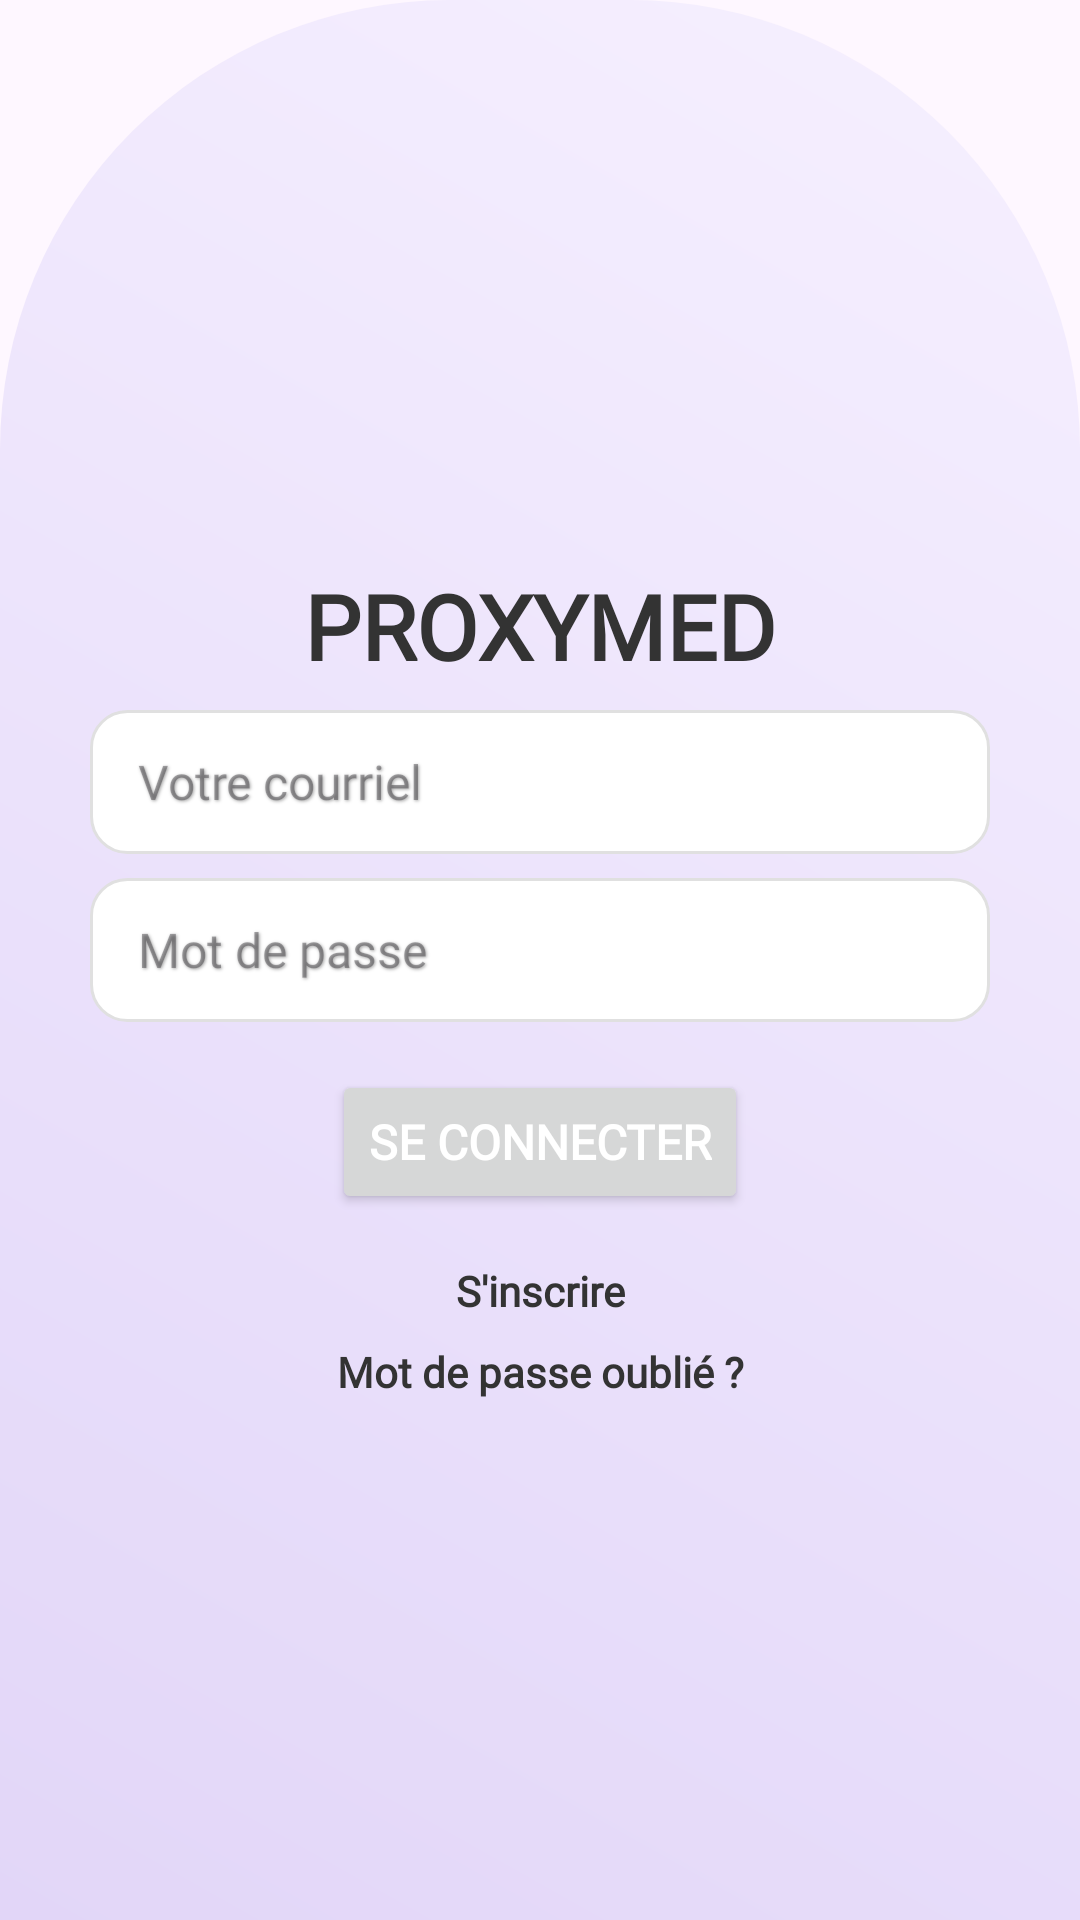

Layout XML and referenced resources for this Android screen:
<!-- AndroidManifest.xml: application theme Theme.PROXYMED -->
<!-- res/layout/fragment_login.xml -->
<?xml version="1.0" encoding="utf-8"?>
<layout xmlns:android="http://schemas.android.com/apk/res/android"
    xmlns:app="http://schemas.android.com/apk/res-auto"
    xmlns:tools="http://schemas.android.com/tools">

    <data>
        
    </data>

    <androidx.constraintlayout.widget.ConstraintLayout
        android:layout_width="match_parent"
        android:layout_height="match_parent"
        tools:context=".ui.auth.LoginFragment"
        android:background="@drawable/background_fond_login">

        
        <androidx.constraintlayout.widget.Guideline
            android:id="@+id/guideline"
            android:layout_width="wrap_content"
            android:layout_height="0dp"
            app:layout_constraintGuide_percent="0.5" />



        <TextView
            android:id="@+id/tvLoginTitle"
            android:layout_width="wrap_content"
            android:layout_height="wrap_content"
         android:layout_margin="@dimen/activity_horizontal_margin"
            android:text="PROXYMED"
            style="@style/TextAppearance.Title"
            android:textColor="@color/black"
            app:layout_constraintBottom_toBottomOf="parent"
            app:layout_constraintEnd_toEndOf="parent"
            app:layout_constraintStart_toStartOf="parent"
            app:layout_constraintTop_toTopOf="parent"
            app:layout_constraintVertical_bias="0.314" />

        <EditText
            android:id="@+id/etEmail"
            style="@style/FormField"
            android:layout_width="300dp"
            android:layout_height="wrap_content"
            android:layout_margin="@dimen/activity_horizontal_margin"
            android:hint="Votre courriel"
            android:inputType="textEmailAddress"
            android:minHeight="48dp"
            app:layout_constraintEnd_toEndOf="parent"
            app:layout_constraintStart_toStartOf="parent"
            app:layout_constraintTop_toBottomOf="@id/tvLoginTitle" />

        
        <EditText
            android:id="@+id/etPassword"
            style="@style/FormField"
            android:layout_width="300dp"
            android:layout_height="wrap_content"
            android:layout_margin="@dimen/activity_horizontal_margin"
            android:hint="Mot de passe"
            android:inputType="textPassword"
            android:minHeight="48dp"
            app:layout_constraintEnd_toEndOf="parent"
            app:layout_constraintStart_toStartOf="parent"
            app:layout_constraintTop_toBottomOf="@id/etEmail" />

        
        <Button
            android:id="@+id/btnLogin"
            style="@style/ButtonStyle"
            android:layout_width="wrap_content"
            android:layout_height="wrap_content"
            android:text="Se connecter"
            app:layout_constraintTop_toBottomOf="@id/etPassword"
            app:layout_constraintStart_toStartOf="parent"
            app:layout_constraintEnd_toEndOf="parent"
            android:layout_marginTop="16dp"
            android:layout_marginHorizontal="24dp" />

        
        <TextView
            android:id="@+id/tvGoToSignUp"
            android:layout_width="wrap_content"
            android:layout_height="wrap_content"
            android:text="S'inscrire"
            android:textColor="@color/black"
            android:textStyle="bold"
            app:layout_constraintTop_toBottomOf="@id/btnLogin"
            app:layout_constraintStart_toStartOf="parent"
            app:layout_constraintEnd_toEndOf="parent"
            android:layout_marginTop="16dp" />

        
        <TextView
            android:id="@+id/tvForgotPassword"
            android:layout_width="wrap_content"
            android:layout_height="wrap_content"
            android:layout_marginTop="8dp"
            android:text="Mot de passe oublié ?"
            android:textColor="@color/black"
            android:textStyle="bold"
            app:layout_constraintEnd_toEndOf="parent"
            app:layout_constraintStart_toStartOf="parent"
            app:layout_constraintTop_toBottomOf="@id/tvGoToSignUp" />

    </androidx.constraintlayout.widget.ConstraintLayout>

</layout>
<!-- resources referenced by this layout -->
<resources>
  <color name="black">#333333</color>
  <!-- drawable background_fond_login (drawable) -->
  <?xml version="1.0" encoding="utf-8"?>
  <shape xmlns:android="http://schemas.android.com/apk/res/android" android:shape="rectangle">
  
      
      <gradient
          android:angle="45"
      android:startColor="#E2D6F8"
      android:endColor="#F6F0FF"
      android:type="linear" />
  
      
      <corners android:topLeftRadius="150dp"
          android:topRightRadius="150dp"/>
  </shape>
  <style name="ButtonStyle">
          <item name="android:fontFamily">@font/inter</item>
          <item name="android:textSize">16sp</item>
          <item name="android:textColor">@color/white</item>
          <item name="android:textStyle">bold</item>
      </style>
  <style name="FormField">
          <item name="android:background">@drawable/form_field_background</item>
          <item name="android:paddingStart">16dp</item>
          <item name="android:paddingEnd">16dp</item>
          <item name="android:paddingTop">10dp</item>
          <item name="android:paddingBottom">10dp</item>
          <item name="android:textColor">@color/black</item>
          <item name="android:textSize">16sp</item>
          <item name="android:layout_marginTop">8dp</item>
  
  
          
          <item name="android:shadowColor">@android:color/darker_gray</item>
          <item name="android:shadowDx">1</item>
          <item name="android:shadowDy">1</item>
          <item name="android:shadowRadius">2</item>
  
          
          <item name="android:layout_height">48dp</item>
  
      </style>
  <style name="TextAppearance.Title">
          <item name="android:fontFamily">@font/inter</item>
          <item name="android:textSize">30sp</item>
          <item name="android:textColor">@color/black</item>
          <item name="android:textStyle">bold</item>
  
      </style>
  <style name="Theme.PROXYMED" parent="Base.Theme.PROXYMED" />
  <color name="white">#FFFFFFFF</color>
  <!-- drawable form_field_background (drawable) -->
  <?xml version="1.0" encoding="utf-8"?>
  <shape xmlns:android="http://schemas.android.com/apk/res/android">
      <solid android:color="@android:color/white"/> 
      <corners android:radius="12dp"/> 
      <stroke android:color="#E0E0E0" android:width="1dp"/> 
      <padding
          android:left="10dp"
          android:top="10dp"
          android:right="10dp"
          android:bottom="10dp"/>
  </shape>
  <style name="Base.Theme.PROXYMED" parent="Theme.Material3.DayNight.NoActionBar">
          <item name="colorPrimary">@color/primaryColor</item>
          <item name="colorPrimaryVariant">#DDCFFF</item>
          <item name="colorAccent">#060014</item>
          <item name="fontFamily">@font/inter</item>
          <item name="android:textAppearance">@style/TextAppearance.Body</item>
      </style>
  <color name="primaryColor">#A685FA</color>
  <style name="TextAppearance.Body">
          <item name="android:fontFamily">@font/inter</item>
          <item name="android:textSize">16sp</item>
          <item name="android:textColor">@color/black</item>
      </style>
</resources>
